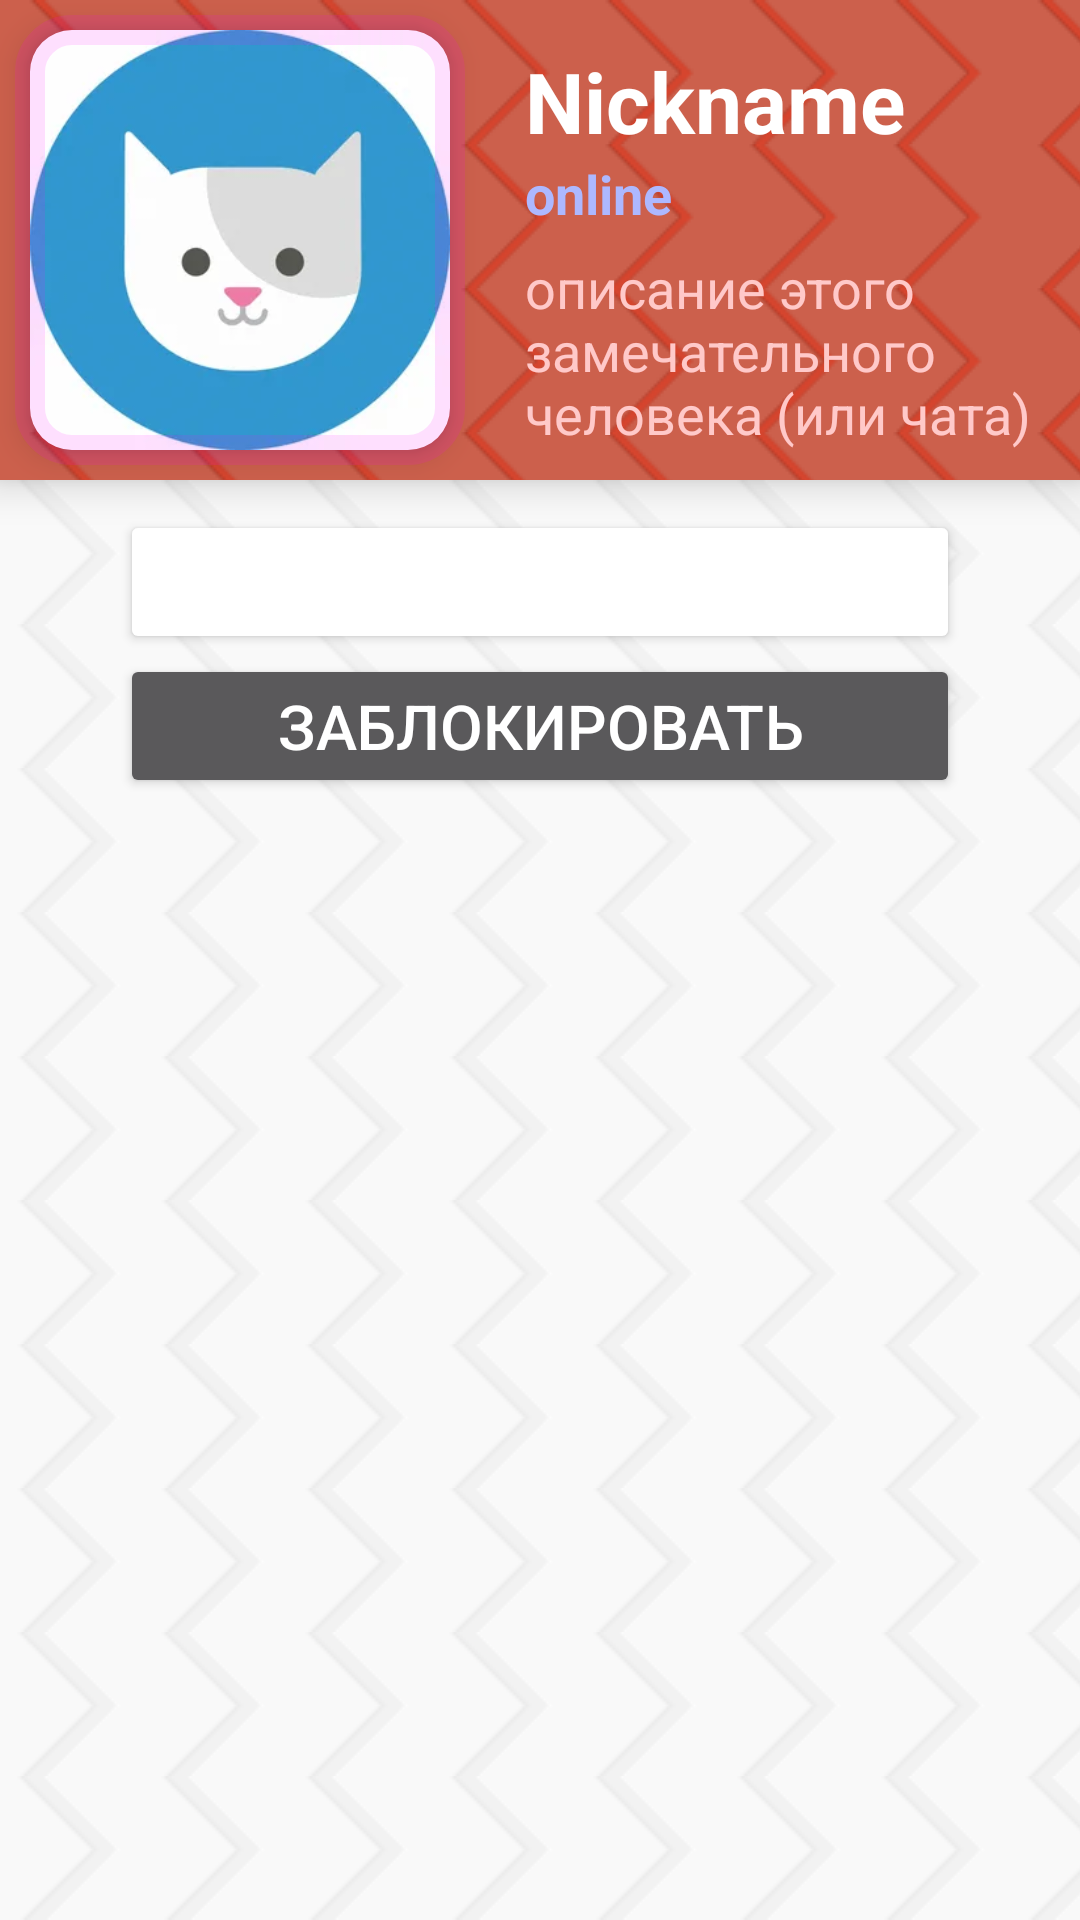

Write the Android layout XML for this screen, with the resource values it uses.
<!-- AndroidManifest.xml: application theme Theme.Chat -->
<!-- res/layout/user_profile_fragment.xml -->
<?xml version="1.0" encoding="utf-8"?>
<FrameLayout xmlns:android="http://schemas.android.com/apk/res/android"
    xmlns:tools="http://schemas.android.com/tools"
    android:layout_width="match_parent"
    android:layout_height="match_parent"
    tools:context=".ChatListFragment">
    <LinearLayout
        android:orientation="vertical"
        android:background="@color/white"
        android:layout_width="match_parent"
        android:layout_height="match_parent">
        <LinearLayout
            android:orientation="horizontal"
            android:background="@drawable/diagonal_grid_background"
            android:layout_width="match_parent"
            android:layout_height="wrap_content"
            android:elevation="8dp">
            <com.google.android.material.imageview.ShapeableImageView
                android:id="@+id/profileicon"
                android:layout_width="160dp"
                android:layout_height="160dp"
                android:src="@drawable/kitty"
                android:theme="@style/FullImage"
                android:background="?attr/selectableItemBackgroundBorderless"
                android:clickable="true"/>
            <LinearLayout
                android:layout_width="wrap_content"
                android:layout_height="match_parent"
                android:orientation="vertical">
                <TextView
                    android:id="@+id/profilename"
                    android:layout_width="match_parent"
                    android:layout_height="wrap_content"
                    android:layout_marginStart="15dp"
                    android:text="Nickname"
                    android:textColor="@color/white"
                    android:textStyle="bold"
                    android:textSize="28dp"
                    android:layout_marginTop="15dp"
                    android:layout_marginBottom="0dp"
                    android:maxLines="1"
                    android:scrollbars="horizontal"/>
                <TextView
                    android:id="@+id/profileinfo"
                    android:layout_width="match_parent"
                    android:layout_height="wrap_content"
                    android:layout_marginStart="15dp"
                    android:text="online"
                    android:textColor="#ADB8FF"
                    android:textStyle="bold"
                    android:textSize="18dp"/>
                <TextView
                    android:id="@+id/profiledescr"
                    android:layout_width="match_parent"
                    android:layout_height="match_parent"
                    android:layout_marginTop="7dp"
                    android:layout_marginBottom="10dp"
                    android:layout_marginStart="15dp"
                    android:layout_marginEnd="10dp"
                    android:scrollbars="vertical"
                    android:text="описание этого замечательного человека (или чата)"
                    android:textColor="#FFC9C9"
                    android:textSize="18dp"/>
            </LinearLayout>
        </LinearLayout>
        <RelativeLayout
            android:layout_width="match_parent"
            android:layout_height="match_parent"
            android:orientation="vertical">
            <LinearLayout
                android:layout_width="match_parent"
                android:layout_height="match_parent"
                android:orientation="vertical"
                android:layout_centerHorizontal="true"
                android:background="@drawable/diag_grid_white_background">
                <Button
                    android:id="@+id/writebutton"
                    android:layout_width="match_parent"
                    android:layout_height="wrap_content"
                    android:layout_marginLeft="40dp"
                    android:layout_marginRight="40dp"
                    android:layout_marginTop="10dp"
                    android:text="Написать"
                    android:autoSizeTextType="uniform"
                    android:theme="@style/RedButton"
                    />
                <Button
                    android:id="@+id/banbutton"
                    android:layout_width="match_parent"
                    android:layout_height="wrap_content"
                    android:layout_marginLeft="40dp"
                    android:layout_marginRight="40dp"
                    android:layout_marginTop="0dp"
                    android:text="ЗАБЛОКИРОВАТЬ"
                    android:autoSizeTextType="uniform"
                    />
            </LinearLayout>
        </RelativeLayout>
    </LinearLayout>
</FrameLayout>
<!-- resources referenced by this layout -->
<resources>
  <color name="white">#FFFFFFFF</color>
  <!-- drawable diag_grid_white_background (drawable) -->
  <?xml version="1.0" encoding="utf-8"?>
  <bitmap
      xmlns:android="http://schemas.android.com/apk/res/android"
      android:src="@drawable/diag_background_element_white"
      android:tileMode="repeat"
      android:dither="true" />
  <!-- drawable diagonal_grid_background (drawable) -->
  <?xml version="1.0" encoding="utf-8"?>
  <bitmap
      xmlns:android="http://schemas.android.com/apk/res/android"
      android:src="@drawable/diag_background_element_thin"
      android:tileMode="repeat"
      android:dither="true" />
  <!-- drawable kitty: png bitmap (drawable, 45504 bytes) -->
  <style name="FullImage">
          <item name="cornerSize">10%</item>
          <item name="android:padding">10dp</item>
          <item name="android:elevation">7dp</item>
          <item name="strokeWidth">10dp</item>
          <item name="strokeColor">@color/white</item>
      </style>
  <style name="RedButton" parent="ThemeOverlay.AppCompat">
          <item name="colorButtonNormal">@color/main</item>
          <item name="android:textColor">@color/white</item>
      </style>
  <style name="Theme.Chat" parent="android:Theme.Material.NoActionBar" />
  <!-- drawable diag_background_element_white: png bitmap (drawable, 211 bytes) -->
  <!-- drawable diag_background_element_thin: png bitmap (drawable, 660 bytes) -->
  <color name="main">#CC604C</color>
</resources>
